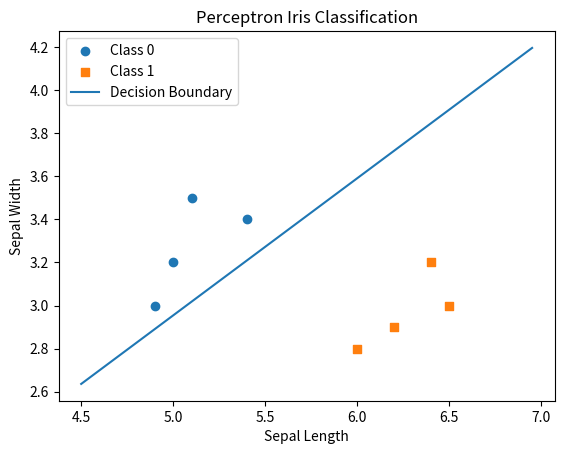

The matplotlib source for this figure:

import matplotlib.pyplot as plt

data = [
    [4.9, 3.0, 0],
    [5.0, 3.2, 0],
    [5.1, 3.5, 0],
    [5.4, 3.4, 0],
    [6.0, 2.8, 1],
    [6.2, 2.9, 1],
    [6.4, 3.2, 1],
    [6.5, 3.0, 1]
]

w1 = 0
w2 = 0
bias = 0
learning_rate = 0.1

for epoch in range(50):
    for x1, x2, target in data:
        output = 1 if w1*x1 + w2*x2 + bias >= 0 else 0
        error = target - output

        w1 += learning_rate * error * x1
        w2 += learning_rate * error * x2
        bias += learning_rate * error

print("Weight 1:", w1)
print("Weight 2:", w2)
print("Bias:", bias)

for label, marker in [(0, 'o'), (1, 's')]:
    points = [r for r in data if r[2] == label]
    plt.scatter([r[0] for r in points],
                [r[1] for r in points],
                marker=marker, label='Class ' + str(label))

x_values = [4.5 + i * 0.05 for i in range(50)]

if w2 != 0:
    y_values = [-(w1*x + bias) / w2 for x in x_values]
    plt.plot(x_values, y_values, label="Decision Boundary")

plt.xlabel("Sepal Length")
plt.ylabel("Sepal Width")
plt.title("Perceptron Iris Classification")
plt.legend()
plt.savefig("Exp-18-Output.png")
plt.show()
